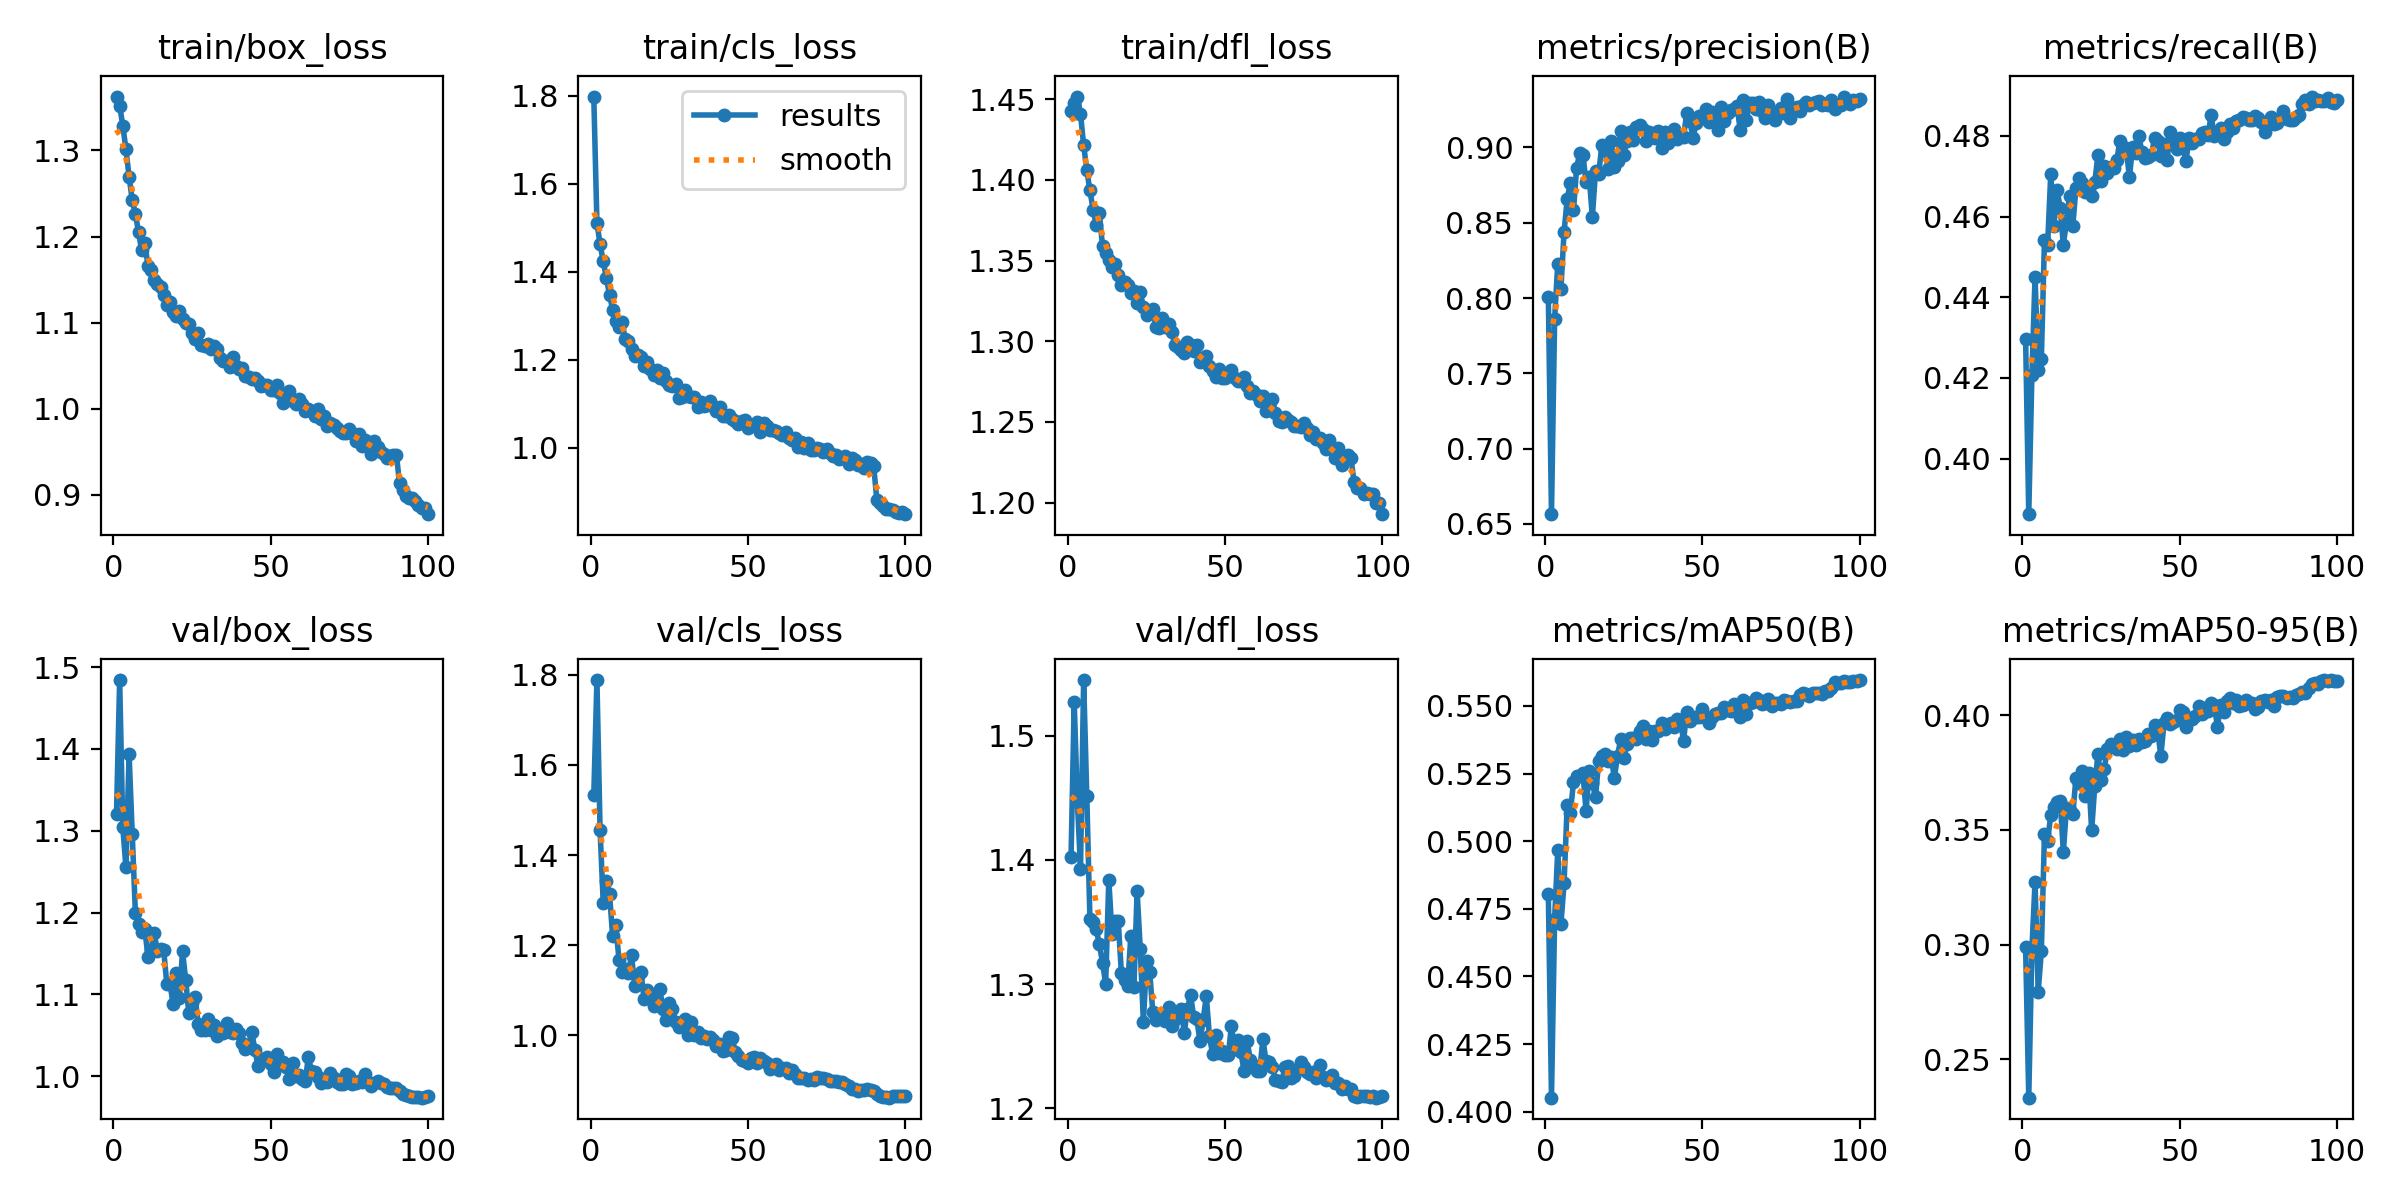

The table this chart was drawn from, first rows:
epoch, time, train/box_loss, train/cls_loss, train/dfl_loss, metrics/precision(B), metrics/recall(B), metrics/mAP50(B), metrics/mAP50-95(B), val/box_loss, val/cls_loss, val/dfl_loss, lr/pg0, lr/pg1, lr/pg2
1, 30.36, 1.363, 1.798, 1.443, 0.8008, 0.4298, 0.4806, 0.2988, 1.321, 1.533, 1.403, 0.000665, 0.000665, 0.000665
2, 60.14, 1.352, 1.511, 1.448, 0.6565, 0.3862, 0.4052, 0.2332, 1.484, 1.789, 1.527, 0.001318, 0.001318, 0.001318
3, 89.71, 1.329, 1.463, 1.452, 0.7862, 0.4208, 0.4714, 0.2979, 1.304, 1.455, 1.448, 0.001959, 0.001959, 0.001959
4, 119.2, 1.301, 1.424, 1.441, 0.8229, 0.4451, 0.4967, 0.3273, 1.255, 1.294, 1.393, 0.001941, 0.001941, 0.001941
5, 147.4, 1.27, 1.386, 1.422, 0.8062, 0.4221, 0.4693, 0.2794, 1.394, 1.342, 1.545, 0.001921, 0.001921, 0.001921
6, 176.4, 1.242, 1.347, 1.406, 0.8438, 0.4246, 0.4844, 0.297, 1.296, 1.314, 1.451, 0.001901, 0.001901, 0.001901
7, 206.2, 1.227, 1.314, 1.394, 0.8659, 0.4542, 0.5134, 0.3481, 1.2, 1.219, 1.352, 0.001881, 0.001881, 0.001881
8, 236.2, 1.205, 1.288, 1.382, 0.8761, 0.453, 0.5106, 0.3454, 1.187, 1.246, 1.35, 0.001861, 0.001861, 0.001861
9, 265.8, 1.184, 1.274, 1.372, 0.8583, 0.4707, 0.5218, 0.3564, 1.176, 1.168, 1.344, 0.001842, 0.001842, 0.001842
10, 294.6, 1.192, 1.285, 1.38, 0.8866, 0.4578, 0.524, 0.3599, 1.179, 1.14, 1.332, 0.001822, 0.001822, 0.001822
11, 322.3, 1.166, 1.247, 1.359, 0.8964, 0.4667, 0.5241, 0.3624, 1.146, 1.147, 1.317, 0.001802, 0.001802, 0.001802
12, 350.4, 1.161, 1.244, 1.355, 0.8951, 0.4622, 0.525, 0.3627, 1.155, 1.139, 1.3, 0.001782, 0.001782, 0.001782
13, 378.3, 1.15, 1.224, 1.35, 0.8767, 0.453, 0.5111, 0.3404, 1.175, 1.177, 1.384, 0.001762, 0.001762, 0.001762
14, 405.2, 1.145, 1.208, 1.346, 0.8802, 0.4588, 0.5261, 0.3597, 1.152, 1.109, 1.341, 0.001743, 0.001743, 0.001743
15, 432.2, 1.141, 1.211, 1.348, 0.8538, 0.4652, 0.5216, 0.3586, 1.156, 1.132, 1.351, 0.001723, 0.001723, 0.001723
16, 459.2, 1.132, 1.207, 1.341, 0.8841, 0.4575, 0.5162, 0.3567, 1.154, 1.14, 1.351, 0.001703, 0.001703, 0.001703
17, 486, 1.12, 1.186, 1.335, 0.8821, 0.4671, 0.5297, 0.3726, 1.112, 1.081, 1.309, 0.001683, 0.001683, 0.001683
18, 513.2, 1.124, 1.195, 1.337, 0.9013, 0.4696, 0.5316, 0.3704, 1.113, 1.1, 1.303, 0.001663, 0.001663, 0.001663
19, 540.1, 1.112, 1.18, 1.335, 0.8988, 0.4683, 0.5321, 0.3759, 1.088, 1.087, 1.298, 0.001644, 0.001644, 0.001644
20, 566.9, 1.108, 1.166, 1.33, 0.886, 0.4662, 0.5295, 0.3649, 1.125, 1.065, 1.339, 0.001624, 0.001624, 0.001624
21, 594.6, 1.113, 1.176, 1.331, 0.9041, 0.4668, 0.5311, 0.3748, 1.096, 1.07, 1.298, 0.001604, 0.001604, 0.001604
22, 621.3, 1.104, 1.159, 1.324, 0.8867, 0.465, 0.5234, 0.3498, 1.153, 1.101, 1.375, 0.001584, 0.001584, 0.001584
23, 648, 1.1, 1.171, 1.33, 0.8907, 0.4685, 0.5316, 0.3693, 1.118, 1.059, 1.329, 0.001564, 0.001564, 0.001564
24, 675.6, 1.098, 1.153, 1.321, 0.9109, 0.4753, 0.5376, 0.3832, 1.077, 1.033, 1.27, 0.001545, 0.001545, 0.001545
25, 702.7, 1.088, 1.143, 1.316, 0.8952, 0.4688, 0.5309, 0.3719, 1.09, 1.071, 1.319, 0.001525, 0.001525, 0.001525
26, 729.8, 1.081, 1.142, 1.319, 0.9042, 0.4725, 0.5358, 0.3765, 1.097, 1.057, 1.31, 0.001505, 0.001505, 0.001505
27, 756.9, 1.087, 1.146, 1.32, 0.9101, 0.4709, 0.538, 0.3854, 1.063, 1.03, 1.277, 0.001485, 0.001485, 0.001485
28, 783.9, 1.074, 1.113, 1.309, 0.905, 0.4722, 0.538, 0.3875, 1.056, 1.019, 1.272, 0.001465, 0.001465, 0.001465
29, 810.9, 1.073, 1.117, 1.308, 0.9133, 0.4721, 0.5376, 0.3868, 1.057, 1.026, 1.272, 0.001446, 0.001446, 0.001446
30, 837.7, 1.075, 1.131, 1.314, 0.9147, 0.4741, 0.5408, 0.3854, 1.07, 1.036, 1.276, 0.001426, 0.001426, 0.001426
31, 864.5, 1.069, 1.119, 1.309, 0.9123, 0.4788, 0.5426, 0.3895, 1.056, 0.9993, 1.271, 0.001406, 0.001406, 0.001406
32, 891.4, 1.072, 1.115, 1.311, 0.9042, 0.476, 0.5378, 0.3848, 1.062, 1.028, 1.282, 0.001386, 0.001386, 0.001386
33, 918.1, 1.069, 1.115, 1.306, 0.91, 0.477, 0.5406, 0.3906, 1.049, 0.9995, 1.266, 0.001366, 0.001366, 0.001366
34, 944.9, 1.059, 1.093, 1.298, 0.9088, 0.4697, 0.5374, 0.3864, 1.053, 1.006, 1.272, 0.001347, 0.001347, 0.001347
35, 971.9, 1.056, 1.104, 1.297, 0.9061, 0.4771, 0.5409, 0.3895, 1.053, 0.9935, 1.273, 0.001327, 0.001327, 0.001327
36, 998.7, 1.055, 1.095, 1.295, 0.9109, 0.4758, 0.5406, 0.3869, 1.065, 0.9974, 1.28, 0.001307, 0.001307, 0.001307
37, 1026, 1.048, 1.097, 1.293, 0.8994, 0.48, 0.5437, 0.3899, 1.053, 0.9921, 1.261, 0.001287, 0.001287, 0.001287
38, 1054, 1.061, 1.106, 1.299, 0.9104, 0.476, 0.5413, 0.3886, 1.053, 0.996, 1.28, 0.001267, 0.001267, 0.001267
39, 1081, 1.05, 1.095, 1.298, 0.9029, 0.4744, 0.5428, 0.3887, 1.058, 0.9901, 1.291, 0.001248, 0.001248, 0.001248
40, 1108, 1.046, 1.084, 1.294, 0.9074, 0.4748, 0.5438, 0.3918, 1.052, 0.9769, 1.274, 0.001228, 0.001228, 0.001228
41, 1135, 1.047, 1.094, 1.297, 0.9124, 0.4753, 0.542, 0.391, 1.04, 0.9802, 1.272, 0.001208, 0.001208, 0.001208
42, 1162, 1.038, 1.074, 1.287, 0.9054, 0.4794, 0.5451, 0.3958, 1.033, 0.9638, 1.254, 0.001188, 0.001188, 0.001188
43, 1189, 1.037, 1.072, 1.288, 0.9069, 0.4787, 0.5446, 0.3933, 1.038, 0.9677, 1.271, 0.001168, 0.001168, 0.001168
44, 1215, 1.034, 1.075, 1.291, 0.9069, 0.4749, 0.5371, 0.3823, 1.054, 0.9961, 1.29, 0.001149, 0.001149, 0.001149
45, 1242, 1.036, 1.065, 1.285, 0.9227, 0.478, 0.5479, 0.3965, 1.032, 0.9929, 1.258, 0.001129, 0.001129, 0.001129
46, 1269, 1.032, 1.061, 1.282, 0.9176, 0.4741, 0.5445, 0.3988, 1.013, 0.9632, 1.244, 0.001109, 0.001109, 0.001109
47, 1296, 1.027, 1.055, 1.278, 0.9062, 0.4809, 0.5458, 0.3964, 1.02, 0.9531, 1.259, 0.001089, 0.001089, 0.001089
48, 1323, 1.028, 1.061, 1.283, 0.916, 0.4782, 0.546, 0.397, 1.02, 0.9455, 1.245, 0.001069, 0.001069, 0.001069
49, 1350, 1.028, 1.064, 1.277, 0.921, 0.4768, 0.5459, 0.398, 1.023, 0.9435, 1.246, 0.00105, 0.00105, 0.00105
50, 1379, 1.022, 1.046, 1.277, 0.9197, 0.4794, 0.5489, 0.4024, 1.015, 0.9379, 1.243, 0.00103, 0.00103, 0.00103
51, 1408, 1.022, 1.052, 1.28, 0.9255, 0.4771, 0.5456, 0.4015, 1.005, 0.9484, 1.243, 0.00101, 0.00101, 0.00101
52, 1437, 1.028, 1.052, 1.282, 0.9165, 0.4738, 0.5437, 0.3949, 1.027, 0.952, 1.267, 0.0009902, 0.0009902, 0.0009902
53, 1465, 1.018, 1.059, 1.277, 0.9237, 0.4795, 0.546, 0.3989, 1.014, 0.9392, 1.248, 0.0009704, 0.0009704, 0.0009704
54, 1494, 1.007, 1.037, 1.275, 0.9215, 0.4783, 0.547, 0.3986, 1.017, 0.9489, 1.255, 0.0009506, 0.0009506, 0.0009506
55, 1523, 1.01, 1.056, 1.275, 0.9116, 0.4793, 0.5474, 0.3996, 1.012, 0.9423, 1.245, 0.0009308, 0.0009308, 0.0009308
56, 1551, 1.02, 1.05, 1.278, 0.9271, 0.4793, 0.5473, 0.404, 0.996, 0.9373, 1.23, 0.000911, 0.000911, 0.000911
57, 1580, 1.009, 1.04, 1.273, 0.9178, 0.4807, 0.5497, 0.4006, 1.016, 0.9252, 1.254, 0.0008912, 0.0008912, 0.0008912
58, 1608, 1.006, 1.04, 1.268, 0.9231, 0.4809, 0.5485, 0.4032, 1, 0.9299, 1.239, 0.0008714, 0.0008714, 0.0008714
59, 1637, 1.012, 1.038, 1.269, 0.9249, 0.4801, 0.548, 0.4021, 1.001, 0.9362, 1.235, 0.0008516, 0.0008516, 0.0008516
60, 1666, 1.005, 1.034, 1.267, 0.9256, 0.4851, 0.5507, 0.4053, 0.9964, 0.9221, 1.23, 0.0008318, 0.0008318, 0.0008318
... 40 more rows
